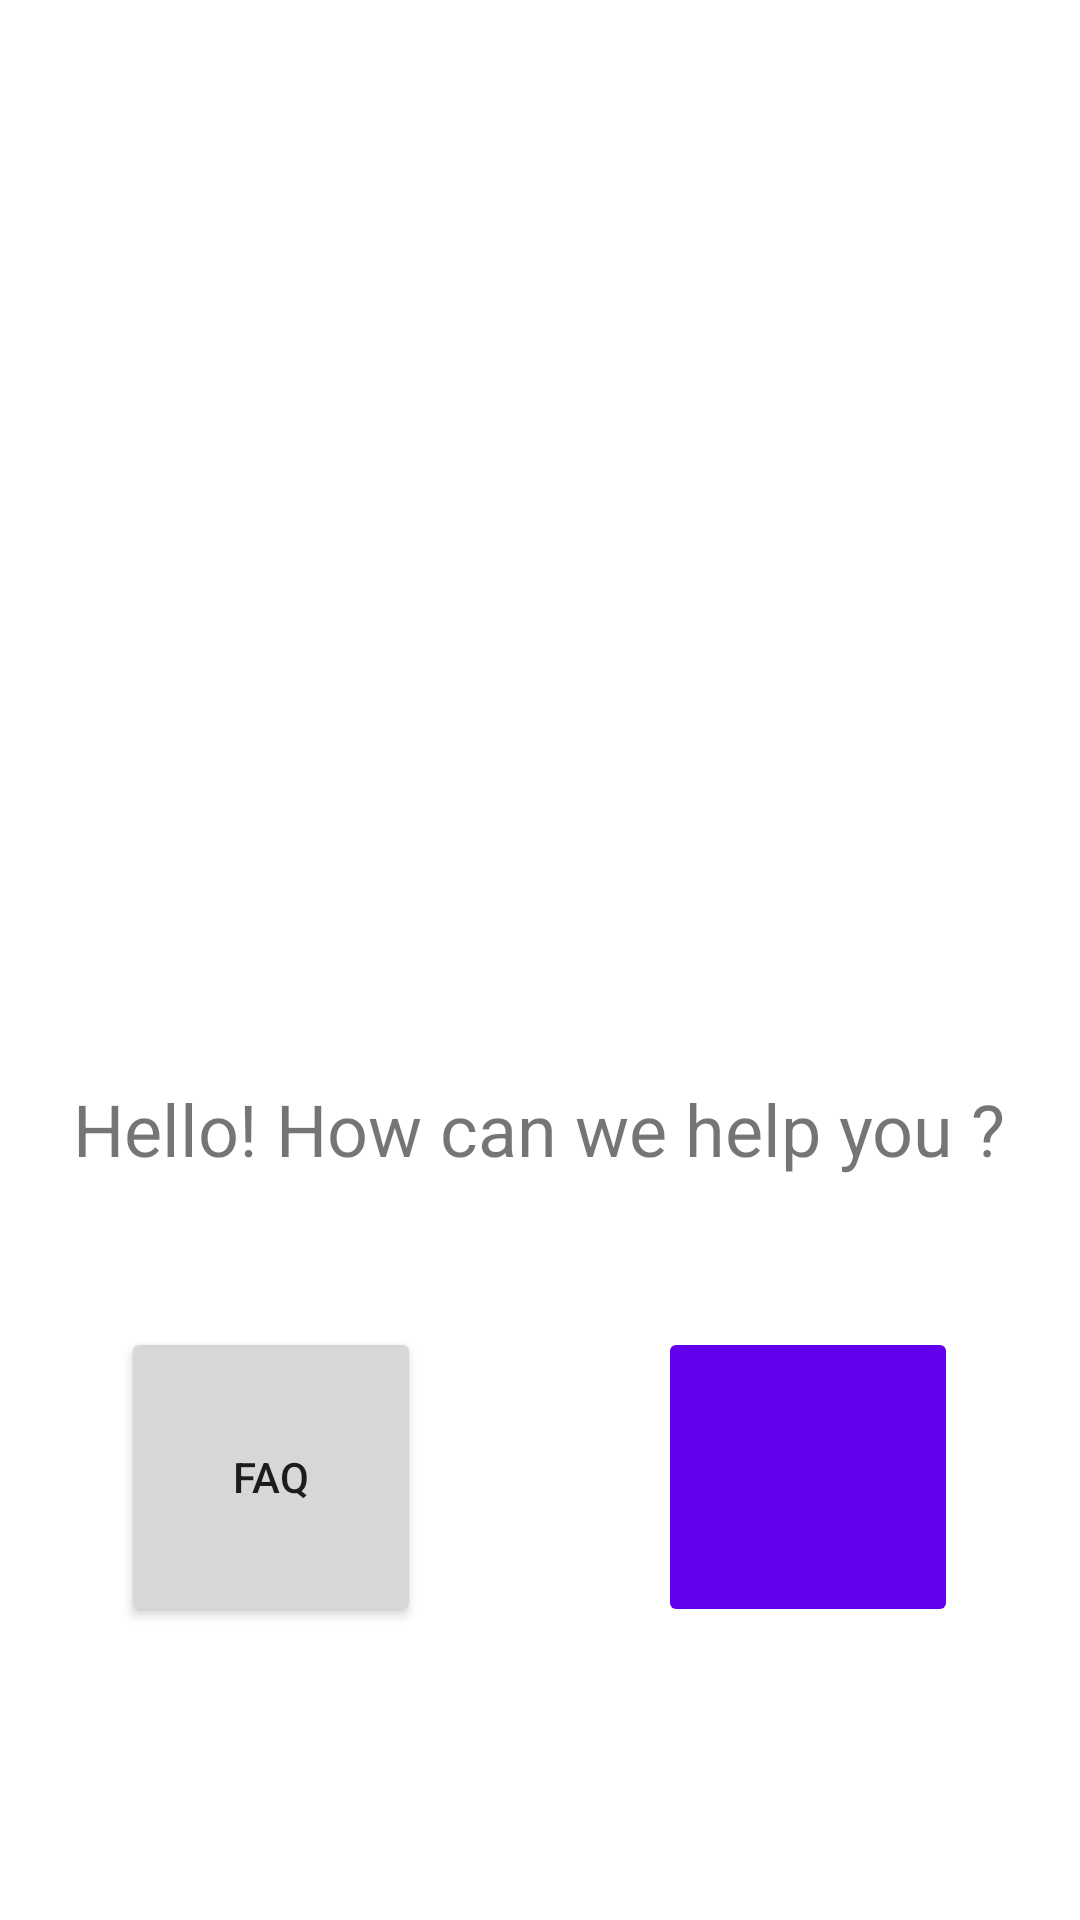

This screen was rendered from an Android layout file. Write that file and the resources it references.
<!-- AndroidManifest.xml: application theme Theme.Control -->
<!-- res/layout/fragment_gelp.xml -->
<?xml version="1.0" encoding="utf-8"?>
<androidx.constraintlayout.widget.ConstraintLayout xmlns:android="http://schemas.android.com/apk/res/android"
    xmlns:app="http://schemas.android.com/apk/res-auto"
    xmlns:tools="http://schemas.android.com/tools"
    android:layout_width="match_parent"
    android:layout_height="match_parent"
    tools:context=".HelpFragment">

    <TextView
        android:id="@+id/title1"
        android:layout_width="wrap_content"
        android:layout_height="wrap_content"
        android:layout_marginTop="48dp"
        android:text="Hello! How can we help you ?"
        android:textSize="24sp"
        app:layout_constraintEnd_toEndOf="parent"
        app:layout_constraintHorizontal_bias="0.495"
        app:layout_constraintStart_toStartOf="parent"
        app:layout_constraintTop_toBottomOf="@+id/imageView8" />

    <ImageView
        android:id="@+id/imageView8"
        android:layout_width="200dp"
        android:layout_height="200dp"
        android:layout_marginTop="112dp"
        android:src="@drawable/help_logo"
        app:layout_constraintEnd_toEndOf="parent"
        app:layout_constraintHorizontal_bias="0.497"
        app:layout_constraintStart_toStartOf="parent"
        app:layout_constraintTop_toTopOf="parent" />

    <Button
        android:id="@+id/faq"
        android:layout_width="100dp"
        android:layout_height="100dp"
        android:layout_marginStart="16dp"
        android:layout_marginTop="50dp"
        android:text="FaQ"
        app:layout_constraintStart_toStartOf="@+id/title1"
        app:layout_constraintTop_toBottomOf="@+id/title1" />

    <ImageButton
        android:id="@+id/phone"
        android:layout_width="100dp"
        android:layout_height="100dp"
        android:layout_marginEnd="16dp"
        android:backgroundTint="@color/purple_500"
        android:src="@drawable/baseline_local_phone_24"
        app:layout_constraintEnd_toEndOf="@+id/title1"
        app:layout_constraintTop_toTopOf="@+id/faq" />

</androidx.constraintlayout.widget.ConstraintLayout>
<!-- resources referenced by this layout -->
<resources>
  <color name="purple_500">#FF6200EE</color>
  <style name="Theme.Control" parent="Theme.MaterialComponents.DayNight.NoActionBar">
          
          <item name="colorPrimary">@color/purple_500</item>
          <item name="colorPrimaryVariant">@color/purple_700</item>
          <item name="colorOnPrimary">@color/white</item>
          
          <item name="colorSecondary">@color/teal_200</item>
          <item name="colorSecondaryVariant">@color/teal_700</item>
          <item name="colorOnSecondary">@color/black</item>
          
          <item name="android:statusBarColor">?attr/colorPrimaryVariant</item>
          
      </style>
  <color name="purple_700">#FF3700B3</color>
  <color name="white">#FFFFFFFF</color>
  <color name="teal_200">#FF03DAC5</color>
  <color name="teal_700">#FF018786</color>
  <color name="black">#FF000000</color>
</resources>
